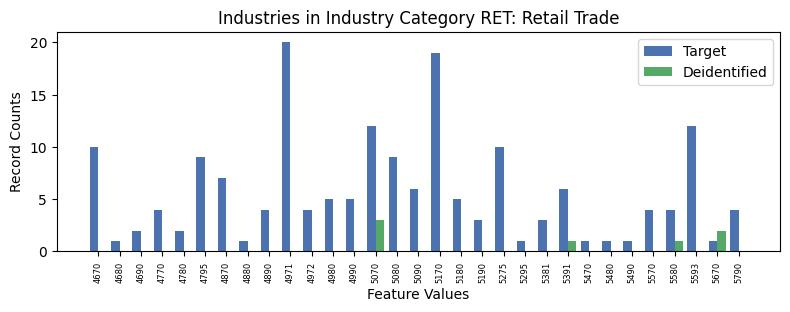

The table this chart was drawn from, first rows:
, INDP, count_target, count_deidentified
9, 4670, 10, 0.0
15, 4680, 1, 0.0
3, 4690, 2, 0.0
23, 4770, 4, 0.0
29, 4780, 2, 0.0
14, 4795, 9, 0.0
13, 4870, 7, 0.0
25, 4880, 1, 0.0
26, 4890, 4, 0.0
7, 4971, 20, 0.0
20, 4972, 4, 0.0
19, 4980, 5, 0.0
6, 4990, 5, 0.0
10, 5070, 12, 3.0
2, 5080, 9, 0.0
24, 5090, 6, 0.0
0, 5170, 19, 0.0
11, 5180, 5, 0.0
4, 5190, 3, 0.0
1, 5275, 10, 0.0
30, 5295, 1, 0.0
18, 5381, 3, 0.0
8, 5391, 6, 1.0
27, 5470, 1, 0.0
21, 5480, 1, 0.0
28, 5490, 1, 0.0
16, 5570, 4, 0.0
12, 5580, 4, 1.0
5, 5593, 12, 0.0
22, 5670, 1, 2.0
17, 5790, 4, 0.0
